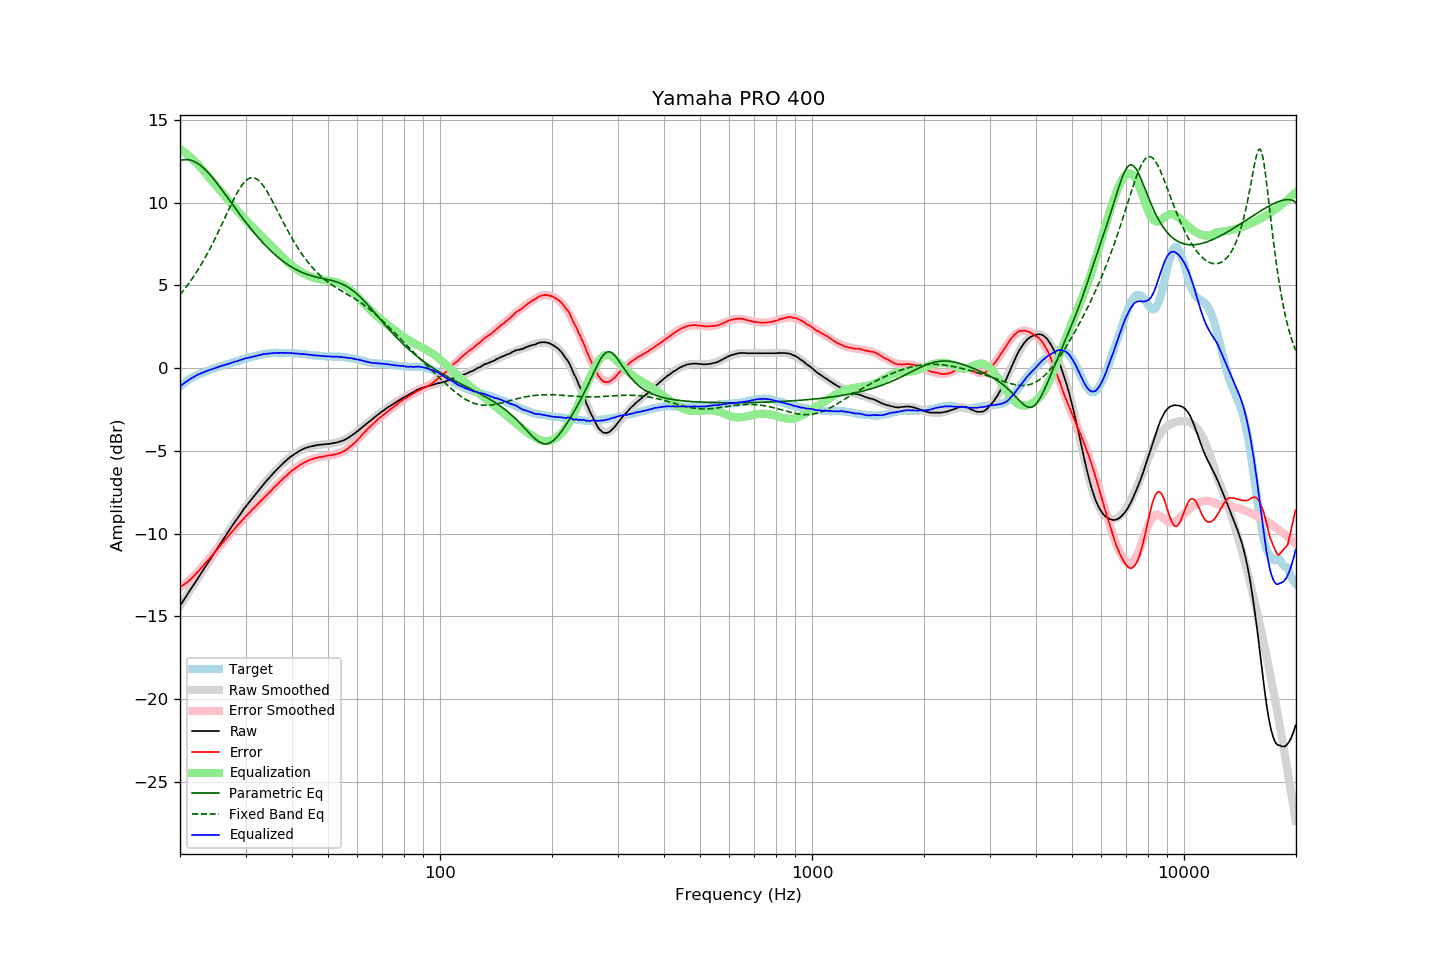

Source data for this figure (header and first rows):
frequency, raw, error, smoothed, error_smoothed, equalization, parametric_eq, fixed_band_eq, equalized_raw, equalized_smoothed, target
20.00, -14.36, -13.23, -14.36, -13.26, 13.26, 12.54, 4.44, -1.10, -1.10, -1.12
20.20, -14.21, -13.17, -14.21, -13.19, 13.19, 12.57, 4.56, -1.02, -1.02, -1.03
20.40, -14.06, -13.10, -14.06, -13.11, 13.11, 12.59, 4.67, -0.95, -0.95, -0.95
20.61, -13.91, -13.02, -13.91, -13.03, 13.03, 12.60, 4.80, -0.88, -0.88, -0.89
20.81, -13.76, -12.96, -13.76, -12.95, 12.95, 12.60, 4.92, -0.80, -0.81, -0.79
21.02, -13.62, -12.90, -13.61, -12.87, 12.87, 12.60, 5.05, -0.75, -0.74, -0.71
21.23, -13.47, -12.81, -13.46, -12.79, 12.79, 12.58, 5.19, -0.68, -0.68, -0.65
21.44, -13.32, -12.72, -13.31, -12.70, 12.70, 12.56, 5.33, -0.62, -0.62, -0.59
21.66, -13.17, -12.62, -13.17, -12.61, 12.61, 12.52, 5.47, -0.56, -0.56, -0.54
21.87, -13.02, -12.52, -13.02, -12.52, 12.52, 12.48, 5.61, -0.50, -0.50, -0.49
22.09, -12.87, -12.42, -12.87, -12.42, 12.42, 12.43, 5.76, -0.45, -0.45, -0.44
22.31, -12.72, -12.32, -12.72, -12.32, 12.32, 12.37, 5.91, -0.39, -0.40, -0.39
22.54, -12.57, -12.22, -12.57, -12.22, 12.22, 12.31, 6.07, -0.35, -0.35, -0.35
22.76, -12.42, -12.10, -12.42, -12.11, 12.11, 12.23, 6.23, -0.31, -0.31, -0.31
22.99, -12.27, -11.98, -12.27, -12.00, 12.00, 12.15, 6.40, -0.27, -0.27, -0.28
23.22, -12.12, -11.87, -12.12, -11.88, 11.88, 12.06, 6.57, -0.23, -0.23, -0.24
23.45, -11.97, -11.76, -11.97, -11.77, 11.77, 11.97, 6.74, -0.20, -0.20, -0.20
23.69, -11.82, -11.66, -11.82, -11.66, 11.66, 11.87, 6.92, -0.16, -0.16, -0.16
23.92, -11.67, -11.54, -11.67, -11.54, 11.54, 11.76, 7.10, -0.12, -0.12, -0.12
24.16, -11.52, -11.44, -11.52, -11.43, 11.43, 11.65, 7.29, -0.09, -0.09, -0.07
24.40, -11.37, -11.32, -11.37, -11.31, 11.31, 11.54, 7.48, -0.05, -0.05, -0.04
24.65, -11.22, -11.19, -11.22, -11.20, 11.20, 11.42, 7.67, -0.02, -0.02, -0.02
24.89, -11.06, -11.07, -11.07, -11.08, 11.08, 11.30, 7.87, 0.01, 0.01, 0.01
25.14, -10.92, -10.96, -10.92, -10.96, 10.96, 11.18, 8.07, 0.05, 0.05, 0.05
25.39, -10.76, -10.84, -10.77, -10.85, 10.85, 11.05, 8.27, 0.08, 0.08, 0.08
25.65, -10.62, -10.73, -10.62, -10.73, 10.73, 10.92, 8.47, 0.11, 0.11, 0.12
25.91, -10.47, -10.61, -10.47, -10.61, 10.61, 10.79, 8.68, 0.14, 0.14, 0.14
26.16, -10.33, -10.49, -10.33, -10.50, 10.50, 10.66, 8.89, 0.17, 0.17, 0.17
26.43, -10.18, -10.39, -10.18, -10.38, 10.38, 10.53, 9.10, 0.20, 0.20, 0.21
26.69, -10.04, -10.27, -10.03, -10.27, 10.27, 10.39, 9.31, 0.23, 0.23, 0.24
26.96, -9.89, -10.15, -9.89, -10.15, 10.15, 10.26, 9.52, 0.26, 0.26, 0.27
27.23, -9.75, -10.04, -9.74, -10.04, 10.04, 10.12, 9.72, 0.29, 0.29, 0.30
27.50, -9.60, -9.92, -9.60, -9.92, 9.92, 9.99, 9.93, 0.32, 0.32, 0.33
27.77, -9.46, -9.80, -9.46, -9.81, 9.81, 9.85, 10.12, 0.35, 0.35, 0.35
28.05, -9.31, -9.69, -9.31, -9.70, 9.70, 9.72, 10.31, 0.39, 0.38, 0.39
28.33, -9.18, -9.58, -9.17, -9.59, 9.59, 9.59, 10.50, 0.41, 0.41, 0.41
28.62, -9.04, -9.48, -9.03, -9.48, 9.48, 9.45, 10.67, 0.44, 0.44, 0.44
28.90, -8.90, -9.37, -8.89, -9.37, 9.37, 9.32, 10.84, 0.47, 0.47, 0.48
29.19, -8.76, -9.25, -8.76, -9.26, 9.26, 9.19, 10.98, 0.50, 0.50, 0.50
29.48, -8.62, -9.16, -8.63, -9.15, 9.15, 9.06, 11.12, 0.54, 0.53, 0.55
29.78, -8.48, -9.03, -8.49, -9.05, 9.05, 8.93, 11.24, 0.57, 0.56, 0.56
30.08, -8.35, -8.94, -8.36, -8.95, 8.95, 8.81, 11.33, 0.60, 0.59, 0.59
30.38, -8.23, -8.84, -8.23, -8.85, 8.85, 8.68, 11.41, 0.62, 0.61, 0.62
30.68, -8.11, -8.75, -8.11, -8.75, 8.75, 8.56, 11.47, 0.64, 0.64, 0.65
30.99, -7.99, -8.65, -7.98, -8.65, 8.65, 8.44, 11.50, 0.66, 0.67, 0.67
31.30, -7.86, -8.54, -7.85, -8.55, 8.55, 8.32, 11.51, 0.69, 0.69, 0.69
31.61, -7.74, -8.45, -7.73, -8.45, 8.45, 8.20, 11.50, 0.71, 0.72, 0.72
31.93, -7.62, -8.35, -7.61, -8.35, 8.35, 8.08, 11.47, 0.73, 0.74, 0.74
32.24, -7.50, -8.25, -7.49, -8.25, 8.25, 7.97, 11.41, 0.75, 0.76, 0.76
32.57, -7.37, -8.15, -7.37, -8.15, 8.15, 7.86, 11.33, 0.78, 0.78, 0.79
32.89, -7.25, -8.05, -7.25, -8.05, 8.05, 7.75, 11.24, 0.81, 0.80, 0.81
33.22, -7.13, -7.95, -7.13, -7.96, 7.96, 7.64, 11.13, 0.83, 0.82, 0.83
33.55, -7.01, -7.85, -7.02, -7.86, 7.86, 7.54, 11.00, 0.85, 0.84, 0.85
33.89, -6.90, -7.75, -6.90, -7.76, 7.76, 7.43, 10.86, 0.86, 0.86, 0.86
34.23, -6.79, -7.66, -6.79, -7.66, 7.66, 7.33, 10.70, 0.87, 0.87, 0.88
34.57, -6.68, -7.56, -6.67, -7.56, 7.56, 7.24, 10.54, 0.88, 0.88, 0.89
34.92, -6.57, -7.46, -6.56, -7.46, 7.46, 7.14, 10.36, 0.89, 0.90, 0.90
35.27, -6.46, -7.37, -6.46, -7.36, 7.36, 7.05, 10.18, 0.90, 0.91, 0.92
35.62, -6.35, -7.25, -6.35, -7.26, 7.26, 6.96, 10.00, 0.92, 0.91, 0.91
35.97, -6.25, -7.16, -6.25, -7.17, 7.17, 6.87, 9.81, 0.92, 0.92, 0.92
... 635 more rows
